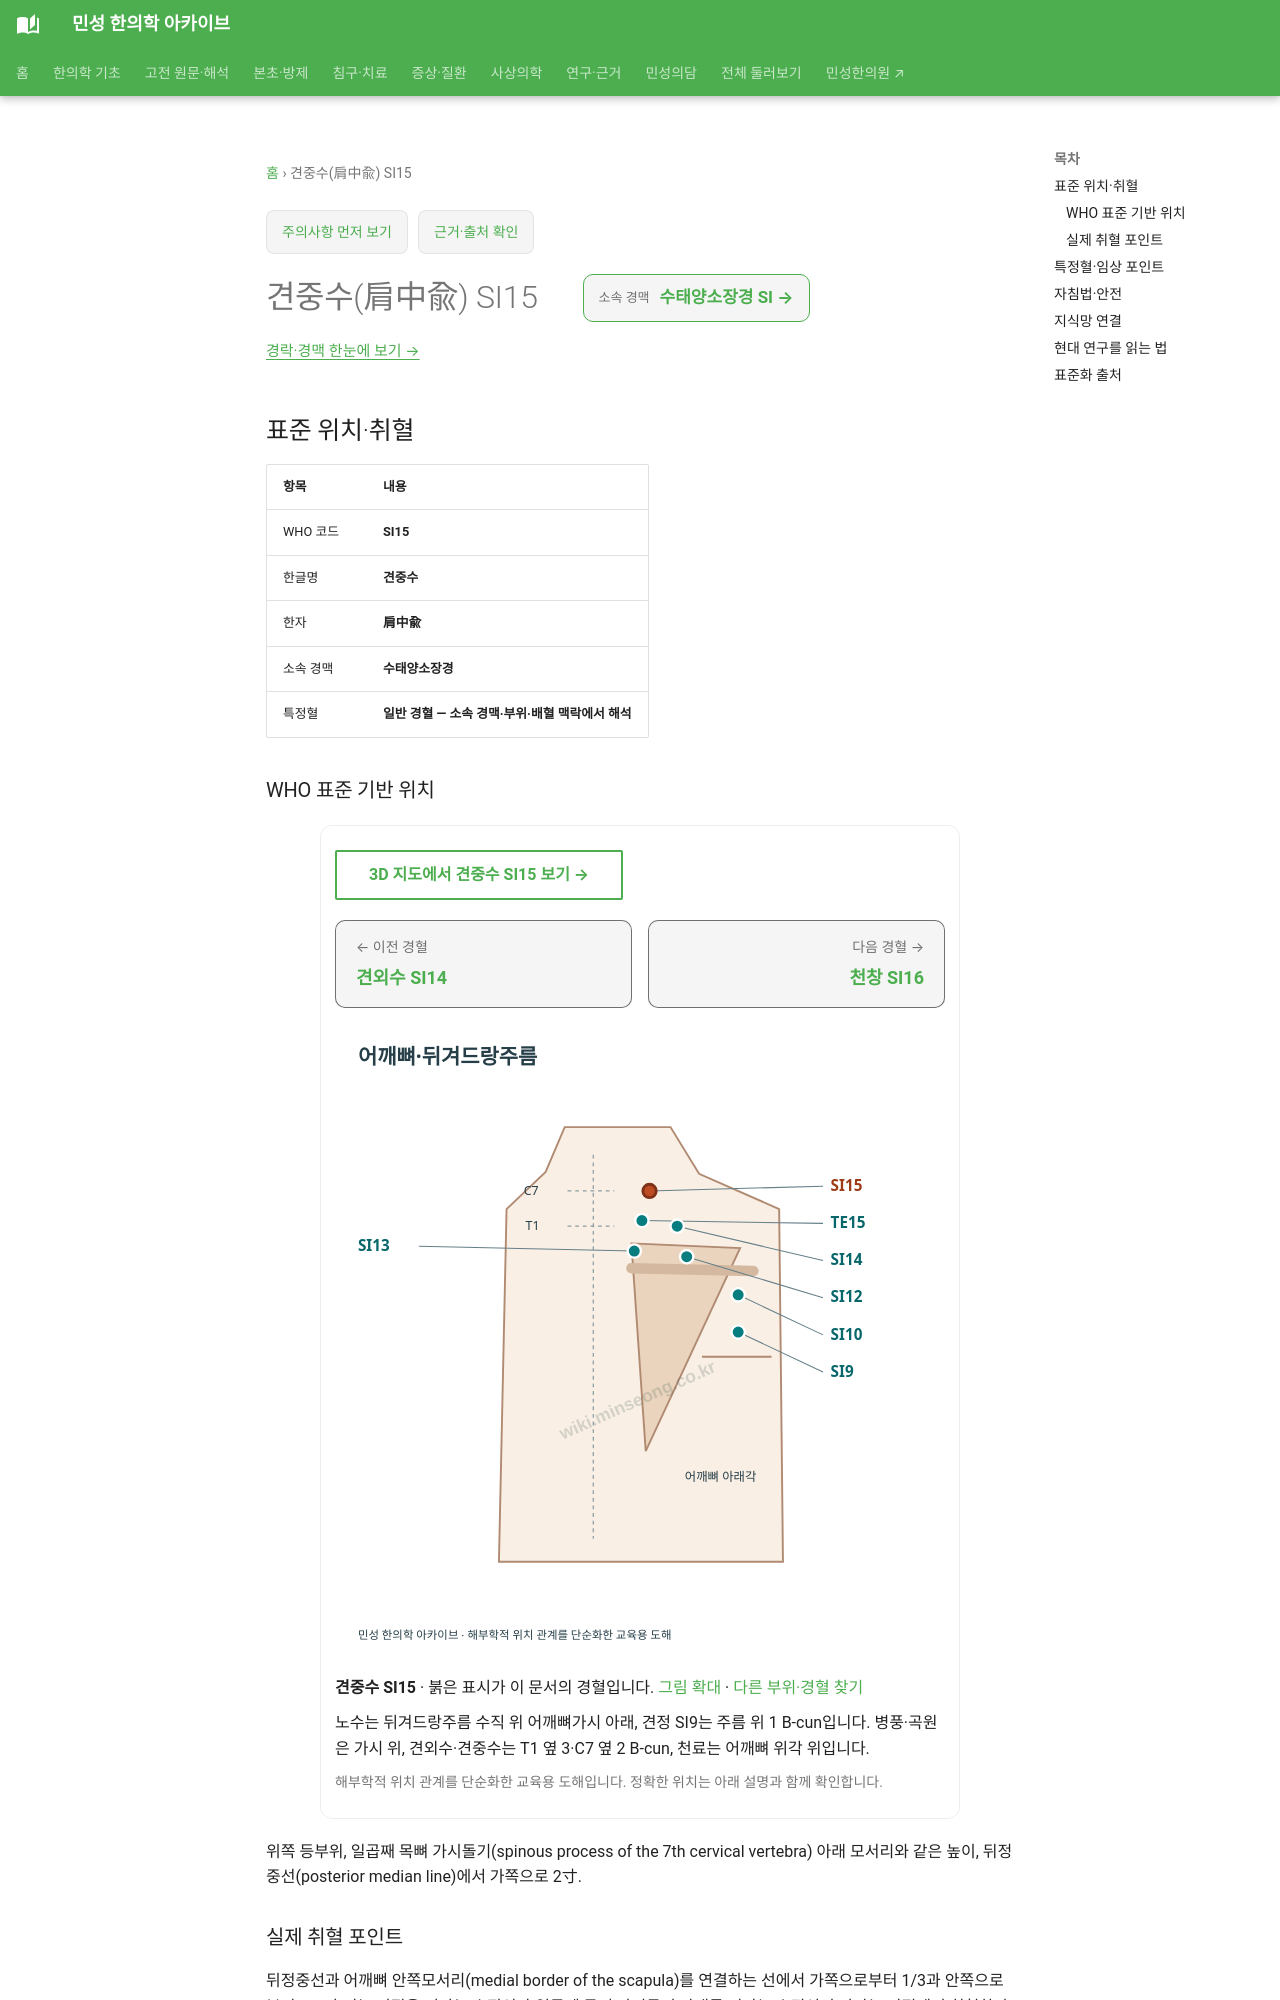

repository: joowon1111/minseong-korean-medicine-wiki · page: acupuncture/points/si15/index.html · generator: mkdocs

---
title: 견중수(肩中兪) SI15
description: 견중수 SI15 표준 위치·취혈·임상 지식망
status: 검토완료
last_reviewed: 2026-08-22
---
# 견중수(肩中兪) SI15

<!-- MS_ACUPOINT_ATLAS_43_START -->
## 표준 위치·취혈

| 항목 | 내용 |
|---|---|
| WHO 코드 | **SI15** |
| 한글명 | **견중수** |
| 한자 | **肩中兪** |
| 소속 경맥 | **수태양소장경** |
| 특정혈 | **일반 경혈 — 소속 경맥·부위·배혈 맥락에서 해석** |

### WHO 표준 기반 위치

위쪽 등부위, 일곱째 목뼈 가시돌기(spinous process of the 7th cervical vertebra) 아래 모서리와 같은 높이, 뒤정중선(posterior median line)에서 가쪽으로 2寸.

### 실제 취혈 포인트

뒤정중선과 어깨뼈 안쪽모서리(medial border of the scapula)를 연결하는 선에서 가쪽으로부터 1/3과 안쪽으로부터 2/3가 되는 지점을 지나는 수직선과 일곱째 목뼈 가시돌기 아래를 지나는 수평선이 만나는 지점에서 취혈한다.
